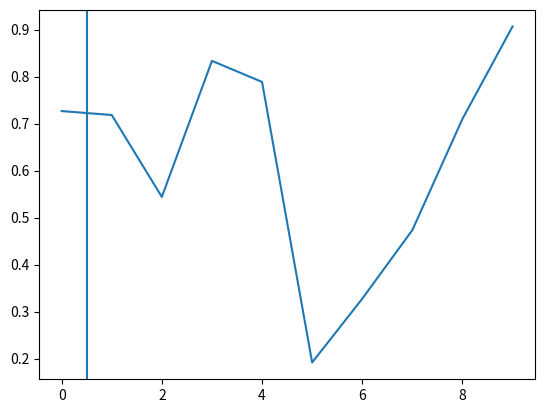

Here is the Python script that generated this plot: (Note: this script raises an exception after producing the figure.)
from matplotlib import pyplot as plt
import numpy as np


fig = plt.figure()
ax = fig.add_subplot(111)
p = ax.plot(np.random.rand(10))
lin = ax.axvline(0.5)
lin.set_xdata(3)


def onclick(event):
    print(event.name)
    print("x-Axis value: ", event.xdata)


class LineBuilder:
    def __init__(self, line):
        self.line = line
        self.cid = line.figure.canvas.mpl_connect('button_press_event', self)

    def __call__(self, event):
        if event.inaxes != self.line.axes:
            return
        self.line.set_xdata(event.xdata)
        self.line.figure.canvas.draw()


lb = LineBuilder(lin)
plt.show()
